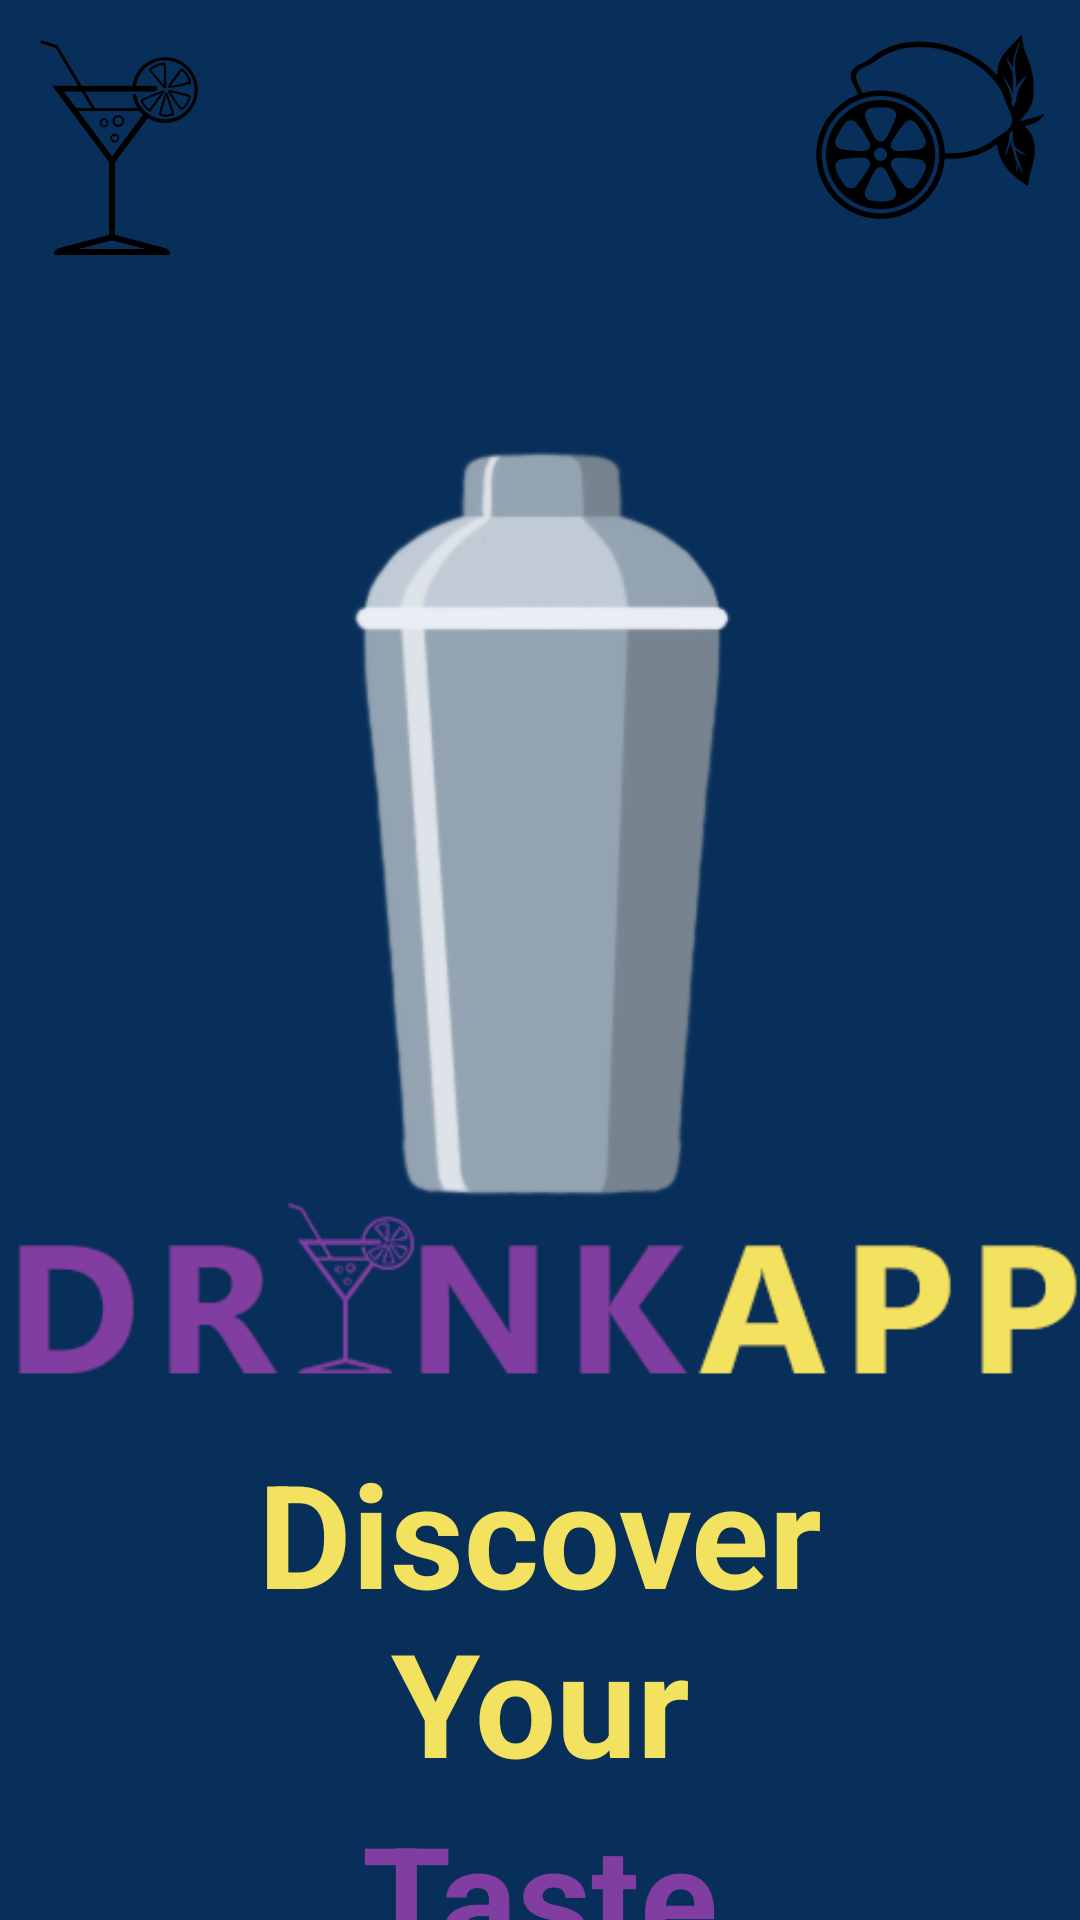

Write the Android layout XML for this screen, with the resource values it uses.
<!-- AndroidManifest.xml: application theme Theme.GetYourDrink -->
<!-- res/layout/fragment_start.xml -->
<?xml version="1.0" encoding="utf-8"?>
<layout xmlns:android="http://schemas.android.com/apk/res/android"
    xmlns:app="http://schemas.android.com/apk/res-auto"
    xmlns:tools="http://schemas.android.com/tools">


    <androidx.constraintlayout.widget.ConstraintLayout
        android:layout_width="match_parent"
        android:layout_height="match_parent"
        tools:context=".start.StartFragment"
        android:background="@color/main_navy_blue">


        <ImageView
            android:id="@+id/logo_image"
            android:layout_width="368dp"
            android:layout_height="403dp"
            android:contentDescription="@string/info_logo"
            android:src="@drawable/drink_app_logo"
            app:layout_constraintBottom_toBottomOf="parent"
            app:layout_constraintEnd_toEndOf="parent"
            app:layout_constraintHorizontal_bias="0.488"
            app:layout_constraintStart_toStartOf="parent"
            app:layout_constraintTop_toTopOf="parent" />

        <TextView
            android:id="@+id/title_text_top"
            android:layout_width="0dp"
            android:layout_height="wrap_content"
            android:layout_marginStart="32dp"
            android:layout_marginTop="360dp"
            android:layout_marginEnd="32dp"
            android:text="@string/title_text_top"
            android:textAlignment="center"
            android:textColor="@color/main_gold"
            android:textSize="@dimen/title_size"
            android:textStyle="bold"
            app:layout_constraintEnd_toEndOf="parent"
            app:layout_constraintHorizontal_bias="0.0"
            app:layout_constraintStart_toStartOf="parent"
            app:layout_constraintTop_toTopOf="@+id/logo_image" />

        <TextView
            android:id="@+id/title_text_bottom"
            android:layout_width="0dp"
            android:layout_height="wrap_content"
            android:layout_marginStart="32dp"
            android:layout_marginEnd="32dp"
            android:text="@string/title_text_bottom"
            android:textAlignment="center"
            android:textColor="@color/main_violet"
            android:textSize="@dimen/title_size"
            android:textStyle="bold"
            app:layout_constraintEnd_toEndOf="parent"
            app:layout_constraintHorizontal_bias="0.0"
            app:layout_constraintStart_toStartOf="parent"
            app:layout_constraintTop_toBottomOf="@+id/title_text_top" />

        <ImageView
            android:id="@+id/drink_left"
            android:layout_width="64dp"
            android:layout_height="83dp"
            android:layout_marginStart="8dp"
            android:layout_marginTop="8dp"
            android:layout_marginBottom="16dp"
            android:src="@drawable/drink_glass_icon"
            app:layout_constraintBottom_toTopOf="@+id/logo_image"
            app:layout_constraintEnd_toEndOf="parent"
            app:layout_constraintHorizontal_bias="0.0"
            app:layout_constraintStart_toStartOf="parent"
            app:layout_constraintTop_toTopOf="parent"
            app:layout_constraintVertical_bias="0.0" />

        <ImageView
            android:id="@+id/ingredient_right"
            android:layout_width="83dp"
            android:layout_height="83dp"
            android:layout_marginEnd="8dp"
            android:src="@drawable/ingredient_icon"
            app:layout_constraintBottom_toBottomOf="@+id/imageView2"
            app:layout_constraintEnd_toEndOf="parent"
            app:layout_constraintHorizontal_bias="1.0"
            app:layout_constraintStart_toEndOf="@+id/imageView2" />


    </androidx.constraintlayout.widget.ConstraintLayout>
</layout>
<!-- resources referenced by this layout -->
<resources>
  <color name="main_gold">#f3e25f</color>
  <color name="main_navy_blue">#082f5a</color>
  <color name="main_violet">#813ea0</color>
  <dimen name="title_size">48sp</dimen>
  <!-- drawable drink_app_logo: png bitmap (drawable, 31124 bytes) -->
  <!-- drawable drink_glass_icon: png bitmap (drawable, 23129 bytes) -->
  <!-- drawable ingredient_icon: png bitmap (drawable, 32929 bytes) -->
  <string name="info_logo">Logo</string>
  <string name="title_text_bottom">Taste</string>
  <string name="title_text_top">Discover Your</string>
  <style name="Theme.GetYourDrink" parent="Theme.MaterialComponents.DayNight">
          
  
          <item name="windowActionBar">false</item>
          <item name="windowNoTitle">true</item>
          <item name="android:windowFullscreen">true</item>
  
          <item name="colorPrimary">@color/main_navy_blue</item>
          <item name="colorPrimaryVariant">@color/main_violet</item>
          <item name="colorOnPrimary">@color/main_gold</item>
          
          <item name="colorSecondary">@color/main_violet</item>
          <item name="colorSecondaryVariant">@color/main_navy_blue</item>
          <item name="colorOnSecondary">@color/main_gold</item>
          
          <item name="android:statusBarColor" tools:targetApi="l">?attr/colorPrimaryVariant</item>
          
      </style>
</resources>
